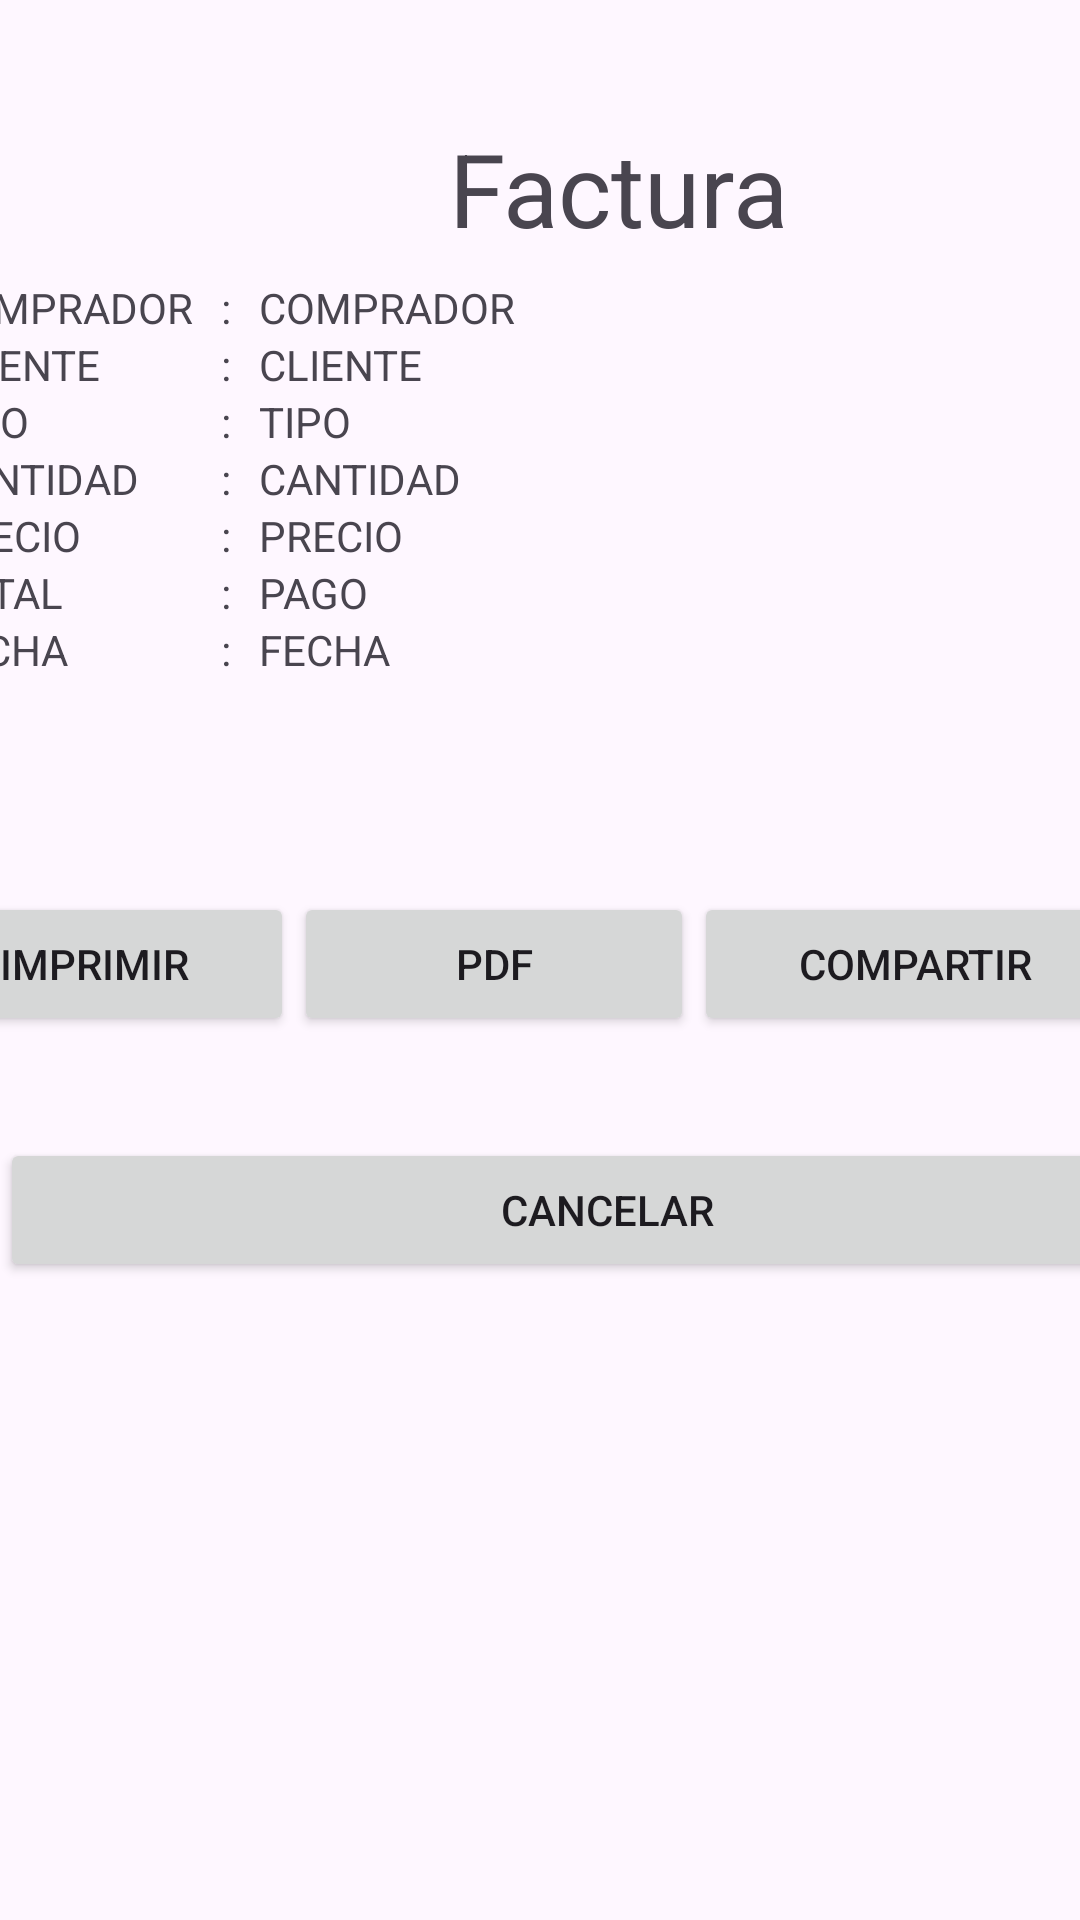

Layout XML and referenced resources for this Android screen:
<!-- AndroidManifest.xml: application theme Theme.CacaoApp -->
<!-- res/layout/activity_facturacion.xml -->
<?xml version="1.0" encoding="utf-8"?>
<androidx.constraintlayout.widget.ConstraintLayout xmlns:android="http://schemas.android.com/apk/res/android"
    xmlns:app="http://schemas.android.com/apk/res-auto"
    xmlns:tools="http://schemas.android.com/tools"
    android:id="@+id/main"
    android:layout_width="match_parent"
    android:layout_height="match_parent"
    android:textAlignment="center"
    tools:context=".Facturacion">

    <LinearLayout
        android:id="@+id/linearLayout2"
        android:layout_width="412dp"
        android:layout_height="53dp"
        android:layout_marginTop="40dp"
        android:orientation="vertical"
        app:layout_constraintEnd_toEndOf="parent"
        app:layout_constraintHorizontal_bias="0.0"
        app:layout_constraintStart_toStartOf="parent"
        app:layout_constraintTop_toTopOf="parent">

        <TextView
            android:id="@+id/textView5"
            android:layout_width="match_parent"
            android:layout_height="37dp"
            android:text="Factura"
            android:textAlignment="center"
            android:textSize="34sp" />
    </LinearLayout>

    <LinearLayout
        android:id="@+id/linearLayout3"
        android:layout_width="414dp"
        android:layout_height="58dp"
        android:orientation="horizontal"
        app:layout_constraintBottom_toBottomOf="parent"
        app:layout_constraintEnd_toEndOf="parent"
        app:layout_constraintHorizontal_bias="0.666"
        app:layout_constraintStart_toStartOf="parent"
        app:layout_constraintTop_toBottomOf="@+id/linearLayout2"
        app:layout_constraintVertical_bias="0.418">

        <Button
            android:id="@+id/btnImprimir"
            android:layout_width="wrap_content"
            android:layout_height="wrap_content"
            android:layout_weight="1"
            android:text="IMPRIMIR" />

        <Button
            android:id="@+id/btnPdf"
            android:layout_width="wrap_content"
            android:layout_height="wrap_content"
            android:layout_weight="1"
            android:text="PDF" />

        <Button
            android:id="@+id/btnCompartir"
            android:layout_width="wrap_content"
            android:layout_height="wrap_content"
            android:layout_weight="1"
            android:text="COMPARTIR" />

    </LinearLayout>

    <LinearLayout
        android:layout_width="405dp"
        android:layout_height="79dp"
        android:layout_marginTop="24dp"
        android:orientation="horizontal"
        app:layout_constraintBottom_toBottomOf="parent"
        app:layout_constraintEnd_toEndOf="parent"
        app:layout_constraintHorizontal_bias="0.0"
        app:layout_constraintStart_toStartOf="parent"
        app:layout_constraintTop_toBottomOf="@+id/linearLayout3"
        app:layout_constraintVertical_bias="0.0">

        <Button
            android:id="@+id/btnCancelar"
            android:layout_width="wrap_content"
            android:layout_height="wrap_content"
            android:layout_weight="1"
            android:text="CANCELAR" />
    </LinearLayout>

    <TableLayout
        android:layout_width="409dp"
        android:layout_height="213dp"
        android:layout_marginBottom="76dp"
        app:layout_constraintBottom_toBottomOf="@+id/linearLayout3"
        app:layout_constraintEnd_toEndOf="parent"
        app:layout_constraintHorizontal_bias="0.439"
        app:layout_constraintStart_toStartOf="parent"
        app:layout_constraintTop_toBottomOf="@+id/linearLayout2"
        app:layout_constraintVertical_bias="0.0">

        <TableRow
            android:layout_width="200dp"
            android:layout_height="match_parent">

            <TextView
                android:id="@+id/textView12"
                android:layout_width="wrap_content"
                android:layout_height="wrap_content"
                android:text="COMPRADOR" />

            <TextView
                android:id="@+id/textView13"
                android:layout_width="22dp"
                android:layout_height="match_parent"
                android:text=":"
                android:textAlignment="center" />

            <TextView
                android:id="@+id/txtComprador"
                android:layout_width="wrap_content"
                android:layout_height="wrap_content"
                android:text="COMPRADOR" />

        </TableRow>

        <TableRow
            android:layout_width="208dp"
            android:layout_height="match_parent">

            <TextView
                android:id="@+id/textView14"
                android:layout_width="wrap_content"
                android:layout_height="wrap_content"
                android:text="CLIENTE" />

            <TextView
                android:id="@+id/textView16"
                android:layout_width="wrap_content"
                android:layout_height="wrap_content"
                android:text=":"
                android:textAlignment="center" />

            <TextView
                android:id="@+id/txtClienteFactura"
                android:layout_width="wrap_content"
                android:layout_height="wrap_content"
                android:text="CLIENTE" />
        </TableRow>

        <TableRow
            android:layout_width="match_parent"
            android:layout_height="match_parent">

            <TextView
                android:id="@+id/textView19"
                android:layout_width="wrap_content"
                android:layout_height="wrap_content"
                android:text="TIPO" />

            <TextView
                android:id="@+id/textView20"
                android:layout_width="wrap_content"
                android:layout_height="wrap_content"
                android:text=":"
                android:textAlignment="center" />

            <TextView
                android:id="@+id/txtTipoFactura"
                android:layout_width="wrap_content"
                android:layout_height="wrap_content"
                android:text="TIPO" />

            <TableRow
                android:layout_width="match_parent"
                android:layout_height="match_parent" />
        </TableRow>

        <TableRow
            android:layout_width="match_parent"
            android:layout_height="match_parent">

            <TextView
                android:id="@+id/textView22"
                android:layout_width="wrap_content"
                android:layout_height="wrap_content"
                android:text="CANTIDAD" />

            <TextView
                android:id="@+id/textView23"
                android:layout_width="wrap_content"
                android:layout_height="wrap_content"
                android:text=":"
                android:textAlignment="center" />

            <TextView
                android:id="@+id/txtCantidadFactura"
                android:layout_width="wrap_content"
                android:layout_height="wrap_content"
                android:text="CANTIDAD" />
        </TableRow>

        <TableRow
            android:layout_width="match_parent"
            android:layout_height="match_parent">

            <TextView
                android:id="@+id/textView25"
                android:layout_width="wrap_content"
                android:layout_height="wrap_content"
                android:text="PRECIO" />

            <TextView
                android:id="@+id/textView26"
                android:layout_width="wrap_content"
                android:layout_height="wrap_content"
                android:text=":"
                android:textAlignment="center" />

            <TextView
                android:id="@+id/txtPrecioFactura"
                android:layout_width="wrap_content"
                android:layout_height="wrap_content"
                android:text="PRECIO" />
        </TableRow>

        <TableRow
            android:layout_width="match_parent"
            android:layout_height="match_parent">

            <TextView
                android:id="@+id/textView28"
                android:layout_width="wrap_content"
                android:layout_height="wrap_content"
                android:text="TOTAL" />

            <TextView
                android:id="@+id/textView29"
                android:layout_width="wrap_content"
                android:layout_height="wrap_content"
                android:text=":"
                android:textAlignment="center" />

            <TextView
                android:id="@+id/txtPagoFactura"
                android:layout_width="wrap_content"
                android:layout_height="wrap_content"
                android:text="PAGO" />
        </TableRow>

        <TableRow
            android:layout_width="match_parent"
            android:layout_height="wrap_content">

            <TextView
                android:id="@+id/textView31"
                android:layout_width="wrap_content"
                android:layout_height="match_parent"
                android:text="FECHA" />

            <TextView
                android:id="@+id/textView32"
                android:layout_width="wrap_content"
                android:layout_height="wrap_content"
                android:text=":"
                android:textAlignment="center" />

            <TextView
                android:id="@+id/txtFechaFactura"
                android:layout_width="112dp"
                android:layout_height="wrap_content"
                android:text="FECHA" />
        </TableRow>

    </TableLayout>

</androidx.constraintlayout.widget.ConstraintLayout>
<!-- resources referenced by this layout -->
<resources>
  <style name="Theme.CacaoApp" parent="Base.Theme.CacaoApp" />
  <style name="Base.Theme.CacaoApp" parent="Theme.Material3.DayNight.NoActionBar">
          
          
      </style>
</resources>
